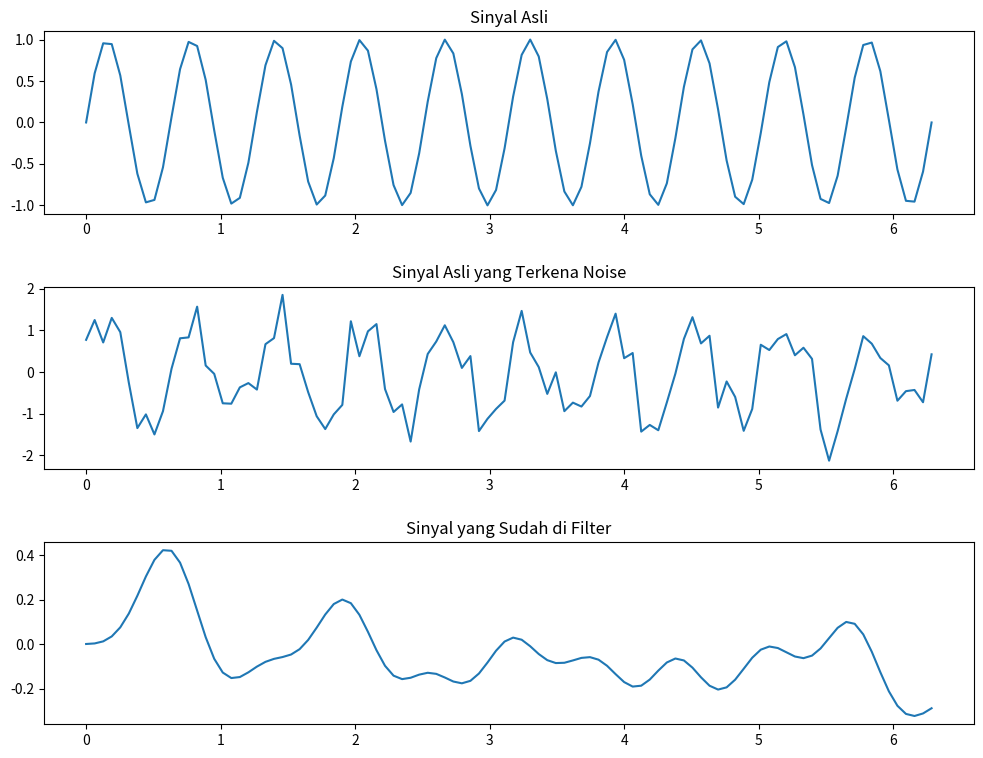

The matplotlib source for this figure:
import numpy as np
import matplotlib.pyplot as plt
from scipy import signal

# ID
print("Nama : Alfa Naufal Afif Lintang Madani")
print("NRP : 5009211062")

# parameter sinyal
amplitude = 1
frequency = 1000
phase = 0

# sinyal sinus asli
t = np.linspace(0, 2*np.pi, 100)
sinyal_asli = amplitude * np.sin(frequency * t + phase)

# sinyal sinus yang terkena noise
noise = 0.5 * np.random.normal(0, 1, len(t))
sinyal_noise = sinyal_asli + noise

# sinyal yang difilter menggunakan Low Pass Filter 
cutoff_frequency = 50
order = 4
b, a = signal.butter(order, cutoff_frequency / (0.5 * frequency), btype='low')
sinyal_filter = signal.lfilter(b, a, sinyal_noise)

# plot sinyal asli
plt.figure(figsize=(12, 9))
plt.subplot(311)
plt.plot(t, sinyal_asli)
plt.title("Sinyal Asli")

# plot sinyal yang terkena noise
plt.subplot(312)
plt.plot(t, sinyal_noise)
plt.title("Sinyal Asli yang Terkena Noise")

# plot sinyal yang difilter
plt.subplot(313)
plt.plot(t, sinyal_filter)
plt.title("Sinyal yang Sudah di Filter")

plt.subplots_adjust(hspace=0.4)
plt.show()
